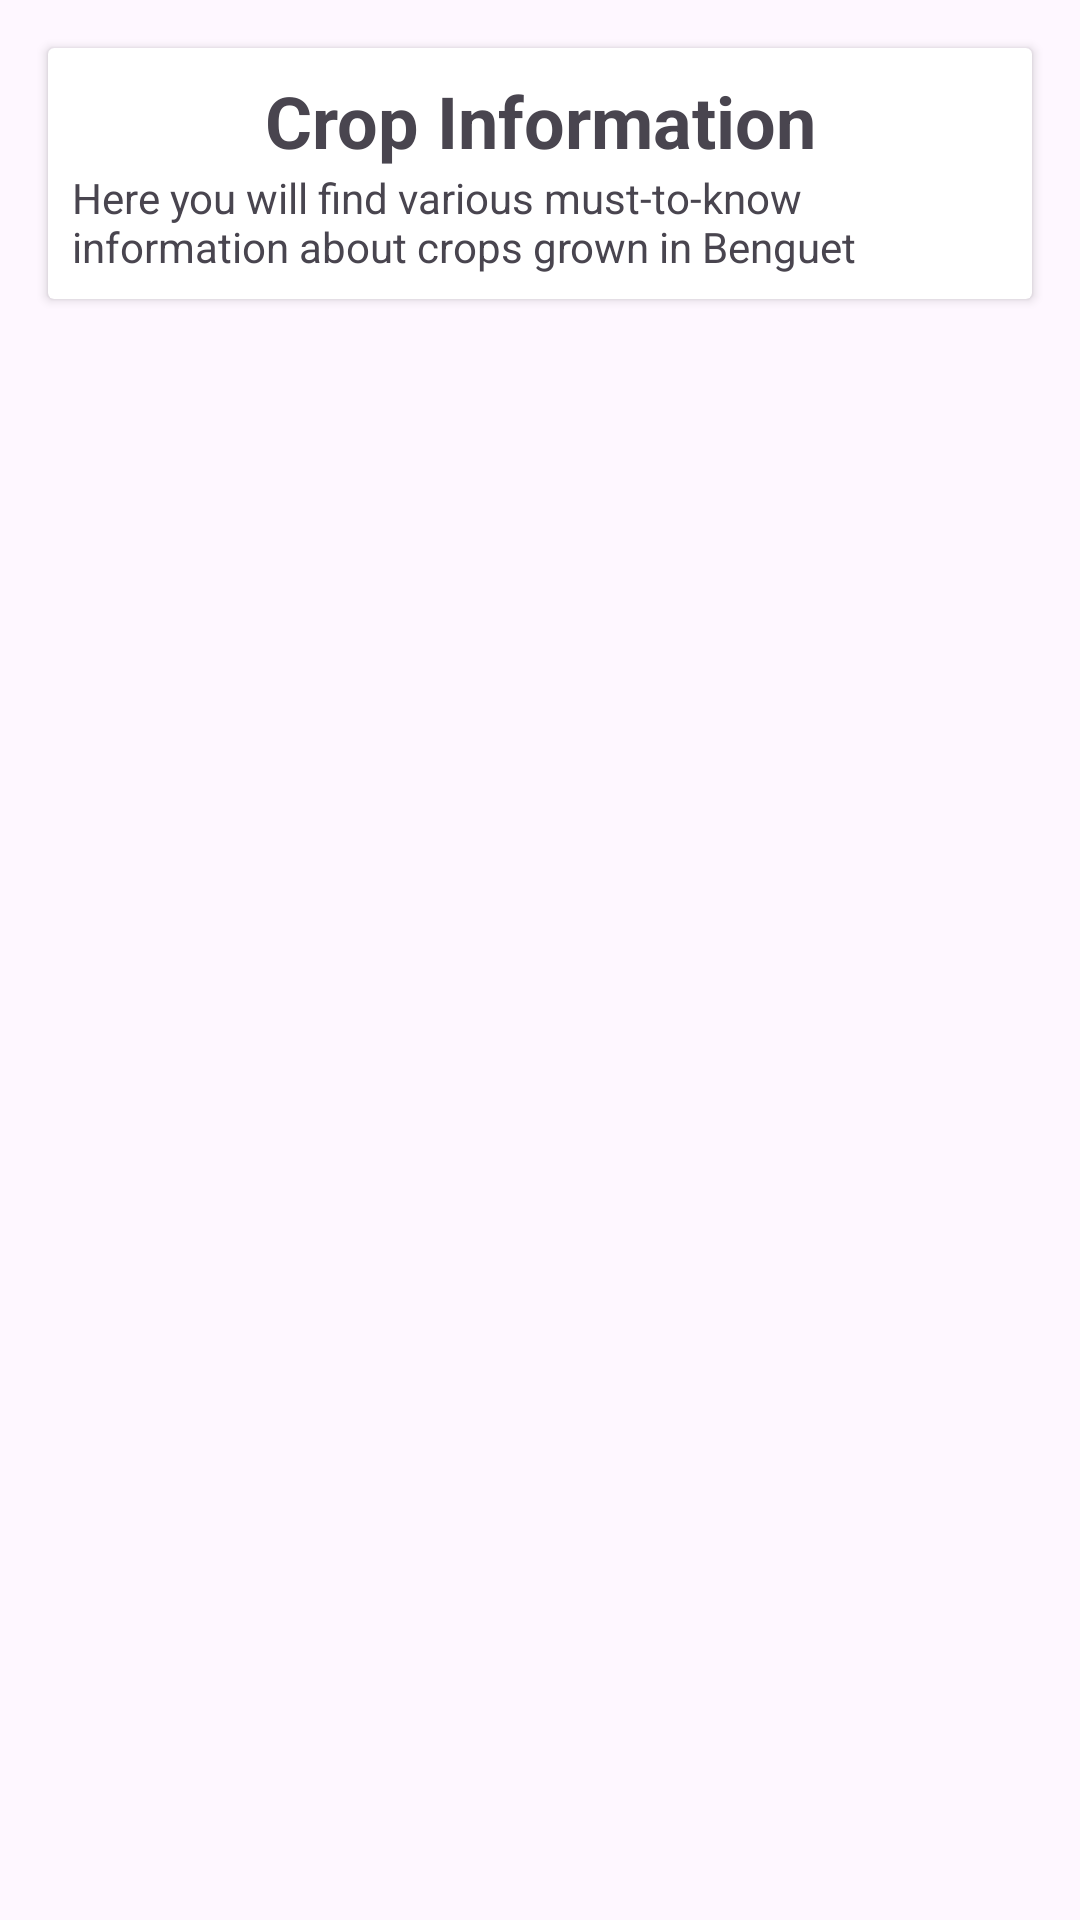

Android layout source for this screen:
<!-- AndroidManifest.xml: application theme Theme.Material3.Light -->
<!-- res/layout/activity_crop_information.xml -->
<?xml version="1.0" encoding="utf-8"?>
<androidx.constraintlayout.widget.ConstraintLayout xmlns:android="http://schemas.android.com/apk/res/android"
    xmlns:app="http://schemas.android.com/apk/res-auto"
    xmlns:tools="http://schemas.android.com/tools"
    android:layout_width="match_parent"
    android:layout_height="match_parent"
    tools:context=".crop_information.CropInformationActivity">

    <androidx.cardview.widget.CardView
        android:id="@+id/cardView"
        android:layout_width="0dp"
        android:layout_height="wrap_content"
        android:layout_marginStart="16dp"
        android:layout_marginTop="16dp"
        android:layout_marginEnd="16dp"
        app:layout_constraintEnd_toEndOf="parent"
        app:layout_constraintStart_toStartOf="parent"
        app:layout_constraintTop_toTopOf="parent">

        <LinearLayout
            android:layout_width="match_parent"
            android:layout_height="match_parent"
            android:orientation="vertical"
            android:padding="8dp">

            <TextView
                android:id="@+id/textView2"
                android:layout_width="match_parent"
                android:layout_height="wrap_content"
                android:text="@string/crop_information"
                android:textAlignment="center"
                android:textSize="24sp"
                android:textStyle="bold" />

            <TextView
                android:id="@+id/textView3"
                android:layout_width="wrap_content"
                android:layout_height="wrap_content"
                android:text="@string/crop_information_description" />
        </LinearLayout>

    </androidx.cardview.widget.CardView>

    <androidx.recyclerview.widget.RecyclerView
        android:id="@+id/list"
        android:layout_width="0dp"
        android:layout_height="0dp"
        android:layout_marginStart="16dp"
        android:layout_marginTop="8dp"
        android:layout_marginEnd="16dp"
        android:layout_marginBottom="16dp"
        app:layout_constraintBottom_toBottomOf="parent"
        app:layout_constraintEnd_toEndOf="parent"
        app:layout_constraintStart_toStartOf="parent"
        app:layout_constraintTop_toBottomOf="@+id/cardView" />

</androidx.constraintlayout.widget.ConstraintLayout>
<!-- resources referenced by this layout -->
<resources>
  <string name="crop_information">Crop Information</string>
  <string name="crop_information_description">Here you will find various must-to-know information about crops grown in Benguet</string>
</resources>
